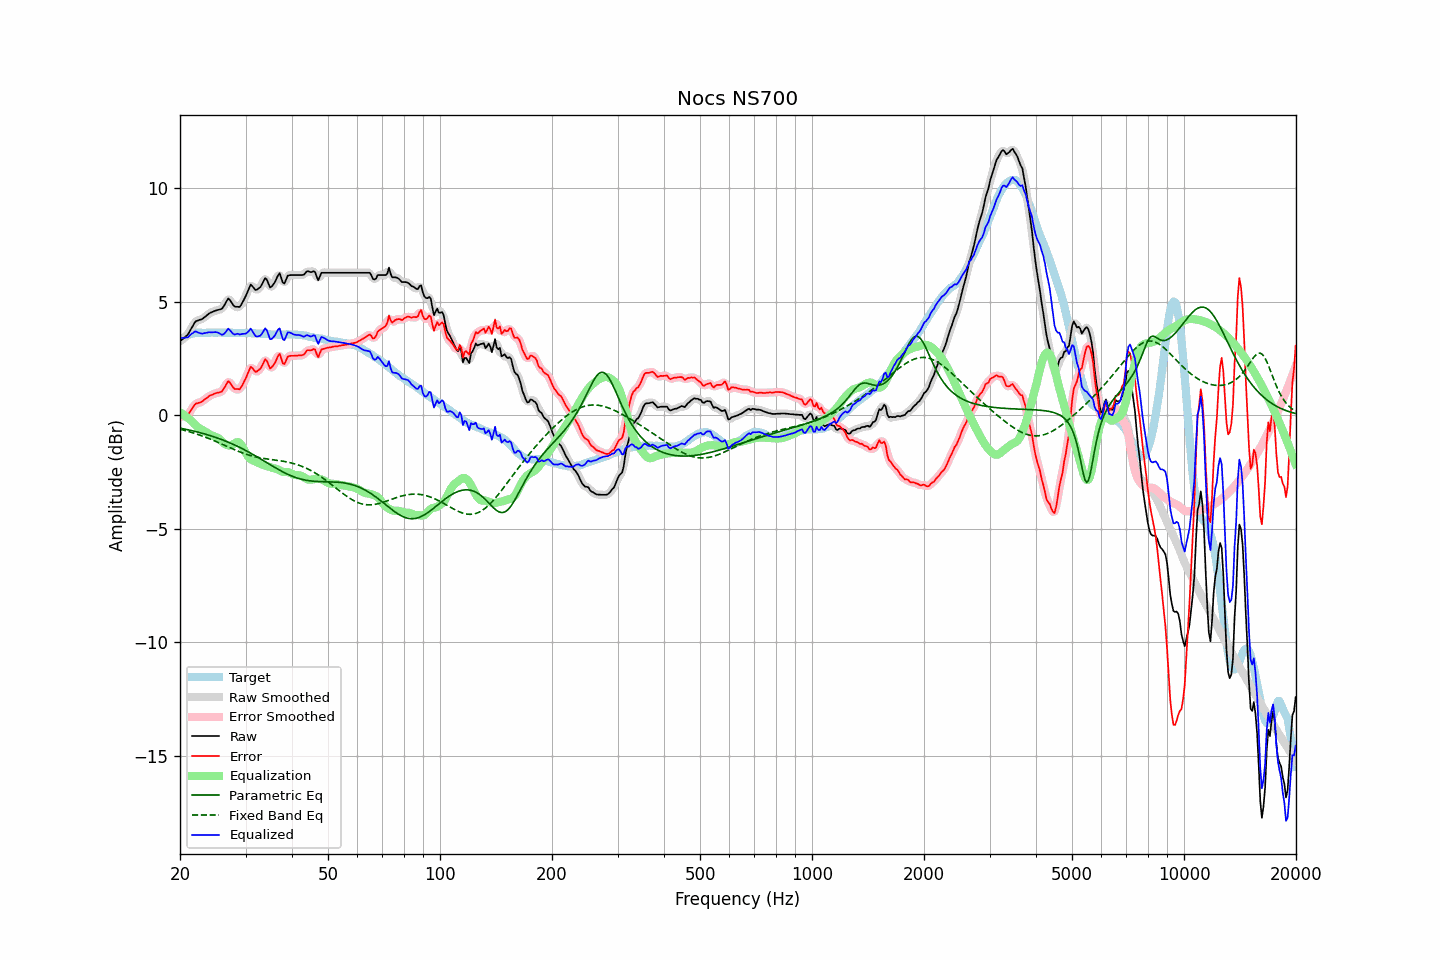

Source data for this figure (header and first rows):
frequency, raw, error, smoothed, error_smoothed, equalization, parametric_eq, fixed_band_eq, equalized_raw, equalized_smoothed, target
20.00, 3.26, -0.06, 3.27, -0.05, 0.13, -0.57, -0.61, 3.39, 3.40, 3.32
20.20, 3.32, -0.05, 3.31, -0.06, 0.08, -0.58, -0.63, 3.40, 3.39, 3.37
20.40, 3.38, -0.04, 3.37, -0.05, 0.03, -0.60, -0.65, 3.41, 3.40, 3.42
20.61, 3.44, -0.01, 3.43, -0.03, -0.02, -0.61, -0.67, 3.42, 3.41, 3.45
20.81, 3.50, -0.00, 3.50, 0.00, -0.07, -0.62, -0.69, 3.43, 3.43, 3.50
21.02, 3.57, 0.03, 3.58, 0.05, -0.13, -0.64, -0.71, 3.44, 3.46, 3.54
21.23, 3.70, 0.14, 3.69, 0.13, -0.18, -0.66, -0.73, 3.51, 3.51, 3.56
21.44, 3.82, 0.24, 3.82, 0.24, -0.24, -0.67, -0.75, 3.58, 3.58, 3.58
21.66, 3.94, 0.34, 3.95, 0.35, -0.32, -0.69, -0.77, 3.62, 3.63, 3.60
21.87, 4.07, 0.46, 4.05, 0.44, -0.39, -0.70, -0.80, 3.68, 3.66, 3.61
22.09, 4.15, 0.52, 4.13, 0.51, -0.46, -0.72, -0.82, 3.69, 3.68, 3.63
22.31, 4.17, 0.53, 4.18, 0.54, -0.52, -0.74, -0.84, 3.65, 3.66, 3.64
22.54, 4.20, 0.56, 4.20, 0.56, -0.57, -0.76, -0.87, 3.63, 3.63, 3.64
22.76, 4.22, 0.58, 4.22, 0.58, -0.61, -0.78, -0.89, 3.60, 3.60, 3.64
22.99, 4.25, 0.62, 4.26, 0.62, -0.65, -0.80, -0.92, 3.59, 3.60, 3.63
23.22, 4.31, 0.68, 4.30, 0.67, -0.69, -0.82, -0.94, 3.62, 3.61, 3.63
23.45, 4.36, 0.73, 4.36, 0.73, -0.73, -0.84, -0.97, 3.63, 3.63, 3.63
23.69, 4.42, 0.78, 4.42, 0.79, -0.78, -0.86, -1.00, 3.64, 3.64, 3.64
23.92, 4.48, 0.84, 4.47, 0.83, -0.82, -0.88, -1.03, 3.66, 3.65, 3.64
24.16, 4.52, 0.88, 4.52, 0.87, -0.86, -0.90, -1.06, 3.66, 3.65, 3.64
24.40, 4.55, 0.90, 4.55, 0.91, -0.90, -0.92, -1.08, 3.65, 3.66, 3.65
24.65, 4.58, 0.94, 4.58, 0.94, -0.92, -0.95, -1.11, 3.66, 3.66, 3.64
24.89, 4.61, 0.97, 4.60, 0.96, -0.94, -0.97, -1.14, 3.66, 3.66, 3.64
25.14, 4.63, 0.99, 4.63, 0.99, -0.97, -0.99, -1.18, 3.65, 3.65, 3.64
25.39, 4.65, 1.00, 4.64, 1.00, -1.02, -1.02, -1.21, 3.63, 3.62, 3.65
25.65, 4.67, 1.02, 4.66, 1.02, -1.08, -1.05, -1.24, 3.59, 3.58, 3.65
25.91, 4.69, 1.05, 4.70, 1.06, -1.15, -1.07, -1.27, 3.54, 3.56, 3.64
26.16, 4.78, 1.14, 4.78, 1.14, -1.21, -1.10, -1.30, 3.57, 3.57, 3.64
26.43, 4.90, 1.26, 4.91, 1.27, -1.27, -1.13, -1.33, 3.63, 3.64, 3.64
26.69, 5.03, 1.39, 5.03, 1.39, -1.31, -1.16, -1.36, 3.72, 3.73, 3.64
26.96, 5.15, 1.51, 5.09, 1.45, -1.33, -1.19, -1.40, 3.82, 3.77, 3.64
27.23, 5.08, 1.44, 5.08, 1.44, -1.33, -1.22, -1.43, 3.75, 3.75, 3.64
27.50, 4.98, 1.34, 4.99, 1.35, -1.31, -1.25, -1.46, 3.67, 3.67, 3.64
27.77, 4.87, 1.24, 4.87, 1.24, -1.28, -1.28, -1.49, 3.59, 3.60, 3.63
28.05, 4.79, 1.16, 4.81, 1.18, -1.23, -1.31, -1.52, 3.55, 3.57, 3.63
28.33, 4.78, 1.16, 4.76, 1.14, -1.20, -1.34, -1.55, 3.58, 3.57, 3.62
28.62, 4.78, 1.16, 4.76, 1.14, -1.18, -1.38, -1.58, 3.59, 3.57, 3.62
28.90, 4.77, 1.14, 4.79, 1.17, -1.21, -1.41, -1.61, 3.56, 3.58, 3.63
29.19, 4.86, 1.24, 4.86, 1.24, -1.29, -1.45, -1.64, 3.57, 3.58, 3.62
29.48, 4.99, 1.36, 4.98, 1.35, -1.40, -1.48, -1.66, 3.59, 3.57, 3.63
29.78, 5.13, 1.51, 5.12, 1.50, -1.54, -1.52, -1.69, 3.59, 3.58, 3.62
30.08, 5.26, 1.64, 5.27, 1.65, -1.67, -1.56, -1.71, 3.60, 3.61, 3.63
30.38, 5.43, 1.82, 5.45, 1.83, -1.78, -1.59, -1.74, 3.65, 3.67, 3.62
30.68, 5.60, 1.98, 5.61, 1.99, -1.87, -1.63, -1.76, 3.73, 3.73, 3.62
30.99, 5.76, 2.14, 5.69, 2.08, -1.94, -1.67, -1.78, 3.82, 3.76, 3.62
31.30, 5.69, 2.08, 5.68, 2.07, -1.98, -1.71, -1.80, 3.71, 3.71, 3.61
31.61, 5.60, 1.99, 5.61, 2.01, -2.01, -1.75, -1.82, 3.59, 3.61, 3.61
31.93, 5.52, 1.91, 5.55, 1.94, -2.04, -1.79, -1.83, 3.48, 3.51, 3.61
32.24, 5.54, 1.94, 5.54, 1.93, -2.07, -1.83, -1.85, 3.47, 3.47, 3.60
32.57, 5.60, 2.00, 5.58, 1.98, -2.11, -1.88, -1.86, 3.49, 3.47, 3.60
32.89, 5.65, 2.05, 5.66, 2.07, -2.14, -1.92, -1.88, 3.51, 3.52, 3.60
33.22, 5.77, 2.18, 5.79, 2.20, -2.17, -1.96, -1.89, 3.59, 3.62, 3.59
33.55, 5.91, 2.32, 5.92, 2.33, -2.20, -2.00, -1.90, 3.71, 3.72, 3.59
33.89, 6.05, 2.47, 5.99, 2.41, -2.22, -2.04, -1.91, 3.83, 3.77, 3.58
34.23, 5.98, 2.40, 5.94, 2.36, -2.23, -2.09, -1.92, 3.74, 3.71, 3.58
34.57, 5.81, 2.24, 5.81, 2.24, -2.25, -2.13, -1.93, 3.56, 3.56, 3.57
34.92, 5.63, 2.06, 5.70, 2.13, -2.28, -2.17, -1.94, 3.35, 3.42, 3.57
35.27, 5.67, 2.11, 5.67, 2.11, -2.31, -2.21, -1.95, 3.36, 3.36, 3.56
35.62, 5.76, 2.20, 5.73, 2.17, -2.33, -2.26, -1.96, 3.43, 3.41, 3.56
35.97, 5.86, 2.30, 5.87, 2.32, -2.34, -2.30, -1.97, 3.52, 3.53, 3.56
... 635 more rows
